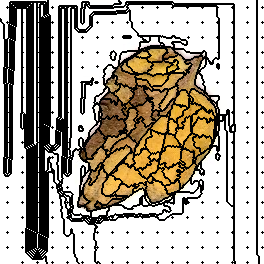

Values plotted in this chart, from the file beside it:
194, 194, 194, 194, 194, 194, 194, 194, 194, 194, 194, 194, 194, 194, 194, 194, 194, 194, 194, 194, 194, 194, 194, 194
194, 194, 194, 194, 194, 194, 194, 194, 194, 194, 194, 194, 194, 194, 194, 194, 194, 194, 194, 194, 194, 194, 194, 194
194, 194, 194, 194, 194, 194, 194, 194, 194, 194, 22, 22, 22, 22, 22, 22, 22, 22, 22, 22, 22, 22, 22, 22
194, 194, 194, 194, 194, 194, 194, 194, 194, 194, 22, 22, 22, 22, 22, 22, 22, 22, 22, 22, 22, 22, 22, 22
194, 194, 194, 194, 194, 194, 194, 194, 194, 194, 22, 22, 151, 151, 151, 151, 151, 151, 151, 151, 151, 151, 151, 151
194, 194, 194, 194, 194, 194, 194, 194, 194, 194, 22, 22, 151, 151, 151, 151, 151, 151, 151, 151, 151, 151, 151, 151
194, 194, 194, 194, 194, 194, 194, 194, 194, 194, 22, 22, 151, 151, 194, 194, 194, 194, 194, 194, 194, 194, 194, 194
194, 194, 194, 194, 194, 194, 194, 4, 194, 194, 22, 22, 151, 151, 194, 194, 194, 194, 194, 194, 194, 194, 5, 194
194, 194, 194, 194, 194, 194, 194, 194, 194, 194, 22, 22, 151, 151, 194, 194, 306, 306, 306, 306, 306, 306, 271, 271
194, 194, 194, 194, 194, 194, 194, 194, 194, 194, 22, 22, 151, 151, 194, 194, 306, 306, 306, 306, 306, 306, 271, 271
194, 194, 194, 194, 194, 194, 194, 194, 194, 194, 22, 22, 151, 151, 194, 194, 306, 306, 306, 306, 306, 306, 271, 271
194, 194, 194, 194, 194, 194, 194, 194, 194, 194, 22, 22, 151, 151, 194, 194, 306, 306, 306, 306, 306, 306, 271, 271
194, 194, 194, 194, 194, 194, 194, 194, 194, 194, 22, 22, 151, 151, 194, 194, 306, 306, 306, 306, 306, 306, 271, 271
194, 194, 194, 194, 194, 194, 194, 194, 194, 194, 22, 22, 151, 151, 194, 194, 306, 306, 306, 306, 306, 306, 271, 271
194, 194, 194, 194, 194, 194, 194, 194, 194, 194, 22, 22, 151, 151, 194, 194, 306, 306, 306, 306, 306, 306, 271, 271
194, 194, 194, 194, 194, 194, 194, 194, 194, 194, 22, 22, 151, 151, 194, 194, 306, 306, 306, 306, 306, 306, 271, 271
194, 194, 194, 194, 194, 194, 194, 194, 194, 194, 22, 22, 151, 151, 194, 194, 306, 306, 306, 306, 306, 306, 271, 271
194, 194, 194, 194, 194, 194, 194, 194, 194, 194, 22, 22, 151, 151, 194, 194, 306, 306, 306, 306, 306, 306, 271, 271
194, 194, 194, 194, 194, 194, 194, 194, 194, 194, 22, 22, 151, 151, 194, 194, 306, 306, 306, 306, 306, 306, 271, 271
306, 194, 194, 194, 194, 194, 194, 194, 194, 194, 22, 22, 151, 151, 194, 194, 306, 306, 306, 306, 306, 306, 271, 271
306, 194, 194, 194, 194, 194, 194, 194, 194, 194, 22, 22, 151, 151, 194, 194, 306, 306, 306, 306, 306, 306, 271, 271
306, 194, 194, 194, 194, 194, 194, 194, 194, 194, 22, 22, 151, 151, 194, 194, 306, 306, 306, 306, 306, 306, 271, 271
306, 306, 194, 194, 194, 194, 194, 23, 194, 194, 22, 22, 151, 151, 194, 194, 306, 306, 306, 306, 306, 306, 24, 271
306, 306, 306, 194, 194, 194, 194, 194, 194, 194, 22, 22, 151, 151, 194, 194, 306, 306, 306, 306, 306, 306, 271, 271
306, 306, 306, 306, 194, 194, 194, 194, 194, 22, 22, 22, 151, 151, 194, 194, 306, 306, 306, 306, 306, 306, 271, 271
306, 306, 306, 306, 194, 194, 194, 194, 194, 22, 22, 151, 151, 151, 194, 194, 306, 306, 306, 306, 306, 306, 271, 271
306, 306, 306, 306, 194, 194, 194, 194, 194, 22, 22, 151, 151, 194, 194, 194, 306, 306, 306, 306, 306, 306, 271, 271
306, 306, 306, 306, 194, 194, 194, 194, 194, 22, 22, 151, 151, 194, 194, 306, 306, 306, 306, 306, 306, 306, 271, 271
306, 306, 306, 306, 194, 194, 194, 194, 194, 22, 22, 151, 151, 194, 194, 306, 306, 306, 306, 306, 306, 306, 271, 271
306, 306, 306, 306, 194, 194, 194, 194, 194, 22, 22, 151, 151, 194, 194, 306, 306, 306, 306, 306, 306, 306, 271, 271
306, 306, 306, 306, 194, 194, 194, 194, 194, 22, 22, 151, 151, 194, 194, 306, 306, 306, 306, 306, 306, 306, 271, 271
306, 306, 306, 306, 194, 194, 194, 194, 194, 22, 22, 151, 151, 194, 194, 306, 306, 306, 306, 306, 306, 306, 271, 271
306, 306, 306, 306, 194, 194, 194, 194, 194, 22, 22, 151, 151, 194, 194, 306, 306, 306, 306, 306, 306, 306, 271, 271
306, 306, 306, 306, 194, 194, 194, 194, 194, 22, 22, 151, 151, 194, 194, 306, 306, 306, 306, 306, 306, 306, 271, 271
306, 306, 306, 306, 194, 194, 194, 194, 194, 22, 22, 151, 151, 194, 194, 306, 306, 306, 306, 306, 306, 306, 271, 271
306, 306, 306, 306, 194, 194, 194, 194, 194, 22, 22, 151, 151, 194, 194, 306, 306, 306, 306, 306, 306, 306, 271, 271
306, 306, 306, 306, 194, 194, 194, 194, 194, 22, 22, 151, 151, 194, 194, 306, 306, 306, 306, 306, 306, 306, 271, 271
306, 306, 306, 306, 194, 194, 194, 194, 194, 22, 22, 151, 151, 194, 194, 306, 306, 306, 306, 306, 306, 306, 44, 271
306, 306, 306, 306, 194, 194, 194, 194, 22, 22, 22, 151, 151, 194, 194, 306, 306, 306, 306, 306, 306, 306, 271, 271
306, 306, 306, 306, 306, 194, 194, 22, 22, 22, 151, 151, 151, 194, 194, 306, 306, 306, 306, 306, 306, 306, 271, 271
306, 306, 306, 306, 306, 194, 194, 22, 22, 22, 151, 151, 194, 194, 194, 306, 306, 306, 306, 306, 306, 306, 271, 271
306, 306, 306, 306, 306, 194, 194, 22, 22, 22, 151, 151, 194, 194, 306, 306, 306, 306, 306, 306, 306, 306, 271, 271
306, 306, 306, 306, 306, 194, 194, 22, 22, 22, 151, 151, 194, 194, 306, 306, 306, 306, 306, 306, 306, 306, 271, 271
306, 306, 306, 306, 306, 194, 194, 22, 22, 22, 151, 151, 194, 194, 306, 306, 306, 306, 306, 306, 306, 306, 271, 271
306, 306, 306, 306, 306, 194, 194, 22, 22, 22, 151, 151, 194, 194, 306, 306, 306, 306, 306, 306, 306, 306, 271, 271
306, 306, 306, 306, 306, 194, 194, 22, 22, 22, 151, 151, 194, 194, 306, 306, 306, 306, 306, 306, 306, 306, 271, 271
306, 306, 306, 306, 306, 194, 194, 22, 22, 22, 151, 151, 194, 194, 306, 306, 306, 306, 306, 306, 306, 306, 271, 271
306, 306, 306, 306, 306, 194, 194, 22, 22, 22, 151, 151, 194, 194, 306, 306, 306, 306, 306, 306, 306, 306, 271, 271
306, 306, 306, 306, 306, 194, 194, 22, 22, 22, 151, 151, 194, 194, 306, 306, 306, 306, 306, 306, 306, 306, 271, 271
306, 306, 306, 306, 306, 194, 194, 22, 22, 22, 151, 151, 194, 194, 306, 306, 306, 306, 306, 306, 306, 306, 271, 271
306, 306, 306, 306, 306, 194, 194, 22, 22, 22, 151, 151, 194, 194, 306, 306, 306, 306, 306, 306, 306, 306, 271, 271
306, 306, 306, 306, 306, 194, 194, 22, 22, 22, 151, 151, 194, 194, 306, 306, 306, 306, 306, 306, 306, 306, 271, 271
306, 306, 306, 306, 306, 194, 194, 64, 22, 22, 151, 151, 194, 194, 306, 306, 306, 306, 306, 306, 306, 306, 65, 271
306, 306, 306, 306, 306, 194, 194, 22, 22, 22, 151, 151, 194, 194, 306, 306, 306, 306, 306, 306, 306, 306, 271, 271
306, 306, 306, 306, 306, 194, 194, 22, 22, 22, 151, 151, 194, 194, 306, 306, 306, 306, 306, 306, 306, 306, 271, 271
306, 306, 306, 306, 306, 194, 194, 22, 22, 22, 151, 151, 194, 194, 306, 306, 306, 306, 306, 306, 306, 306, 271, 271
306, 306, 306, 306, 306, 194, 194, 22, 22, 22, 151, 151, 194, 194, 306, 306, 306, 306, 306, 306, 306, 306, 271, 271
306, 306, 306, 306, 306, 194, 194, 22, 22, 22, 151, 151, 194, 194, 306, 306, 306, 306, 306, 306, 306, 306, 271, 271
306, 306, 306, 306, 306, 194, 194, 22, 22, 22, 151, 151, 194, 194, 306, 306, 306, 306, 306, 306, 306, 306, 271, 271
306, 306, 306, 306, 306, 194, 194, 22, 22, 22, 151, 151, 194, 194, 306, 306, 306, 306, 306, 306, 306, 306, 271, 271
306, 306, 306, 306, 306, 194, 194, 22, 22, 22, 151, 151, 194, 194, 306, 306, 306, 306, 306, 306, 306, 306, 271, 271
... 203 more rows
